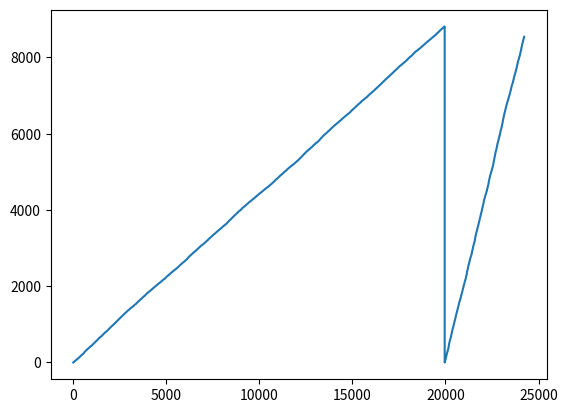

Write the Python code that produced this figure. (Note: this script raises an exception after producing the figure.)
"""
This script simulates M/M/k/infty queues with non-premptive priority with 2 priority classes

"""


import numpy as np
import matplotlib.pyplot as plt 
import pandas as pd


#Simulation parameters
mu = np.array([0.14,0.14])   #vessel service times (vessels per hour)
l = np.array([2.28, 0.5]) #Vessel arrival rate (vessels per hour)

k = 180 
p = 2

assert len(mu) == len(l) and len(l)==p, "mu and l must have a length equal to p"


##
##
## Creating the vessel database
##
##
rng = np.random.default_rng()
number_of_vessels = rng.poisson(l*24*365, size=(p))  # Draw arrivals for each vessel type over k time steps

#Creating vessel type
vessel_type = np.array((), dtype=int)  # Create an array for vessel type, 0 is normal, 1 is priority
for i in range(p):
    vessel_type = np.concatenate((vessel_type, np.ones(number_of_vessels[i]) * i))  # Create an array for vessel type



#creating vessel ID
vessel_ID = np.zeros(len(vessel_type), dtype=int)  # Create an array for vessel ID, initialized to zeros
for i in range(len(vessel_type)):
    vessel_ID[i] = i  # Create an array for vessel ID, initialized to zeros


#Creating the vessel database
vessels = pd.DataFrame({
    'vessel_ID': vessel_ID,
    'vessel_type': vessel_type})

#print(number_of_vessels)
#print(sum(number_of_vessels))

#Drawing interarrival times and service times
arrival_times_tmp = []  # Draw interarrival times for each vessel type
service_times_tmp = []  # Draw service times for each vessel type
for i in range(p):
    arrival_times_p = rng.exponential(1/l[i], size=number_of_vessels[i])
    #print(arrival_times_p)
    service_times_p = rng.exponential(mu[i], size=number_of_vessels[i])
#    arrival_timestamps_p = np.cumsum(arrival_times_p)  # Cumulative sum of interarrival times
    
    arrival_times_tmp.append(arrival_times_p)  # Draw interarrival times for each vessel type
    service_times_tmp.append(service_times_p)  # Draw service times for each vessel type
#    arrival_timestamps_tmp.append(arrival_timestamps_p)  # Cumulative sum of interarrival times for each vessel type

arrival_times = np.array(arrival_times_tmp, dtype = np.ndarray)
service_times = np.array(service_times_tmp, dtype = np.ndarray)

#print(np.mean(arrival_times[0]), np.mean(arrival_times[1]))

#Finding the arrival timestamps
arrival_timestamps = np.array(())  # Initialize an array for arrival timestamps
for i in range(p):
    arrival_timestamps = np.concatenate((arrival_timestamps, np.cumsum(arrival_times[i])))  # Cumulative sum of interarrival times for each vessel type
    #arrival_timestamps[i, number_of_vessels[i]:] = np.nan  # Fill the rest with NaN to keep the shape consistent



vessels["arrival_timestamps"] = arrival_timestamps
vessels.to_csv('data.txt', sep='-', index=False)


print(vessels["vessel_ID"])
plt.plot(vessels["arrival_timestamps"])
plt.show()


##
##
##  setting up the simulator
##
##


vessels_in_queue = []  # List to keep track of vessels in the queue
vessels_at_berth = []  # List to keep track of vessels at berth
vessel_exit_times = np.zeros()  # List to keep track of vessel exit times
# for i in range(len(timesteps_merged)):
#     #Determine the current time stamp
#     current_time = timesteps_merged[i]
#     current_vessel_type = 0 if current_time in arrival_timestamps[0] else 1  # Determine the vessel type based on the timestamp. 0 is normal, 1 is priority

#     #Check if there is available berths, and add the vessel to berth if it is available
#     if len(vessels_at_berth) >=k:


#     #If there are no available berths, add the vessel to the queue

#     #Check if any vessels will eave during the next period
    


